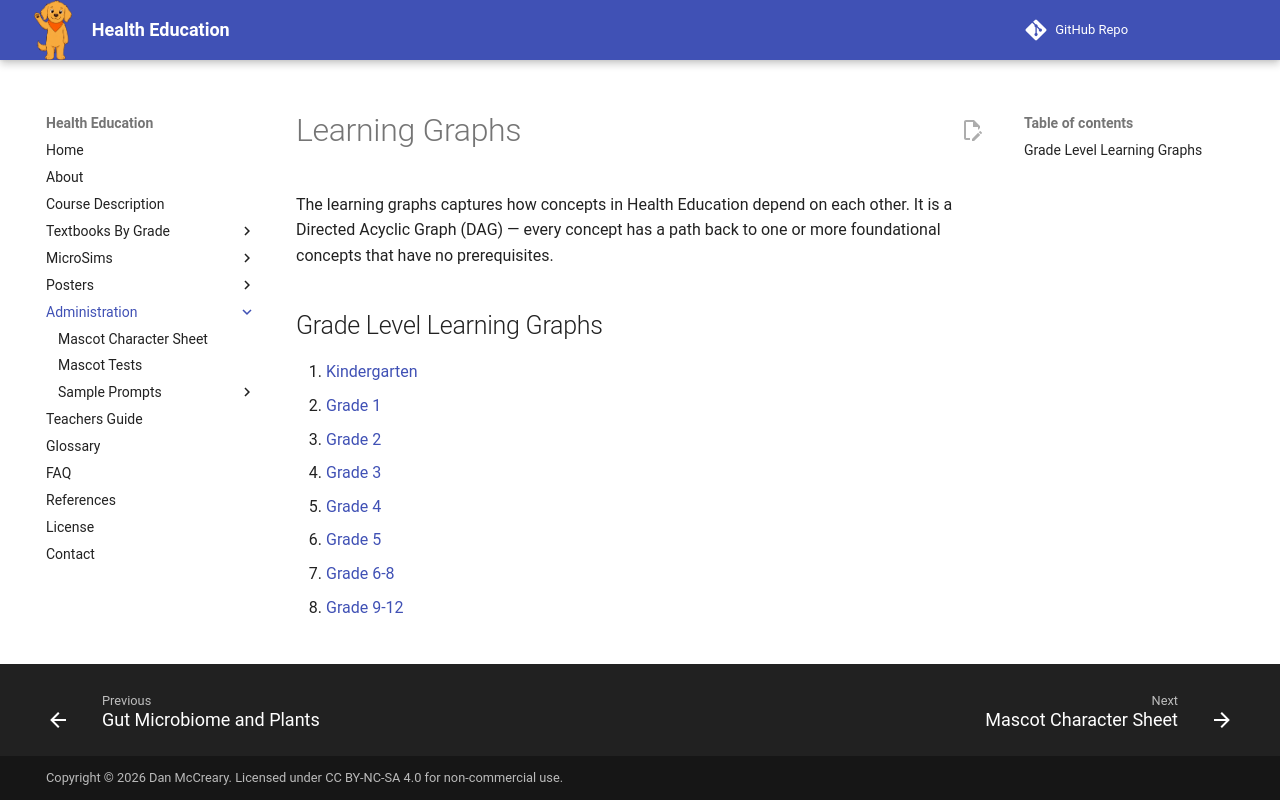

repository: dmccreary/health-education · page: learning-graph/index.html · generator: mkdocs

# Learning Graphs

The learning graphs captures how concepts in Health Education depend on each
other. It is a Directed Acyclic Graph (DAG) — every concept has a path back to
one or more foundational concepts that have no prerequisites.

## Grade Level Learning Graphs

1. [Kindergarten](../bands/kindergarten/learning-graph/index.md)
2. [Grade 1](../bands/grade-1/learning-graph/index.md)
3. [Grade 2](../bands/grade-2/learning-graph/index.md)
4. [Grade 3](../bands/grade-3/learning-graph/index.md)
3. [Grade 4](../bands/grade-4/learning-graph/index.md)
3. [Grade 5](../bands/grade-5/learning-graph/index.md)
3. [Grade 6-8](../bands/grade-6-8/learning-graph/index.md)
3. [Grade 9-12](../bands/grade-9-12/learning-graph/index.md)
